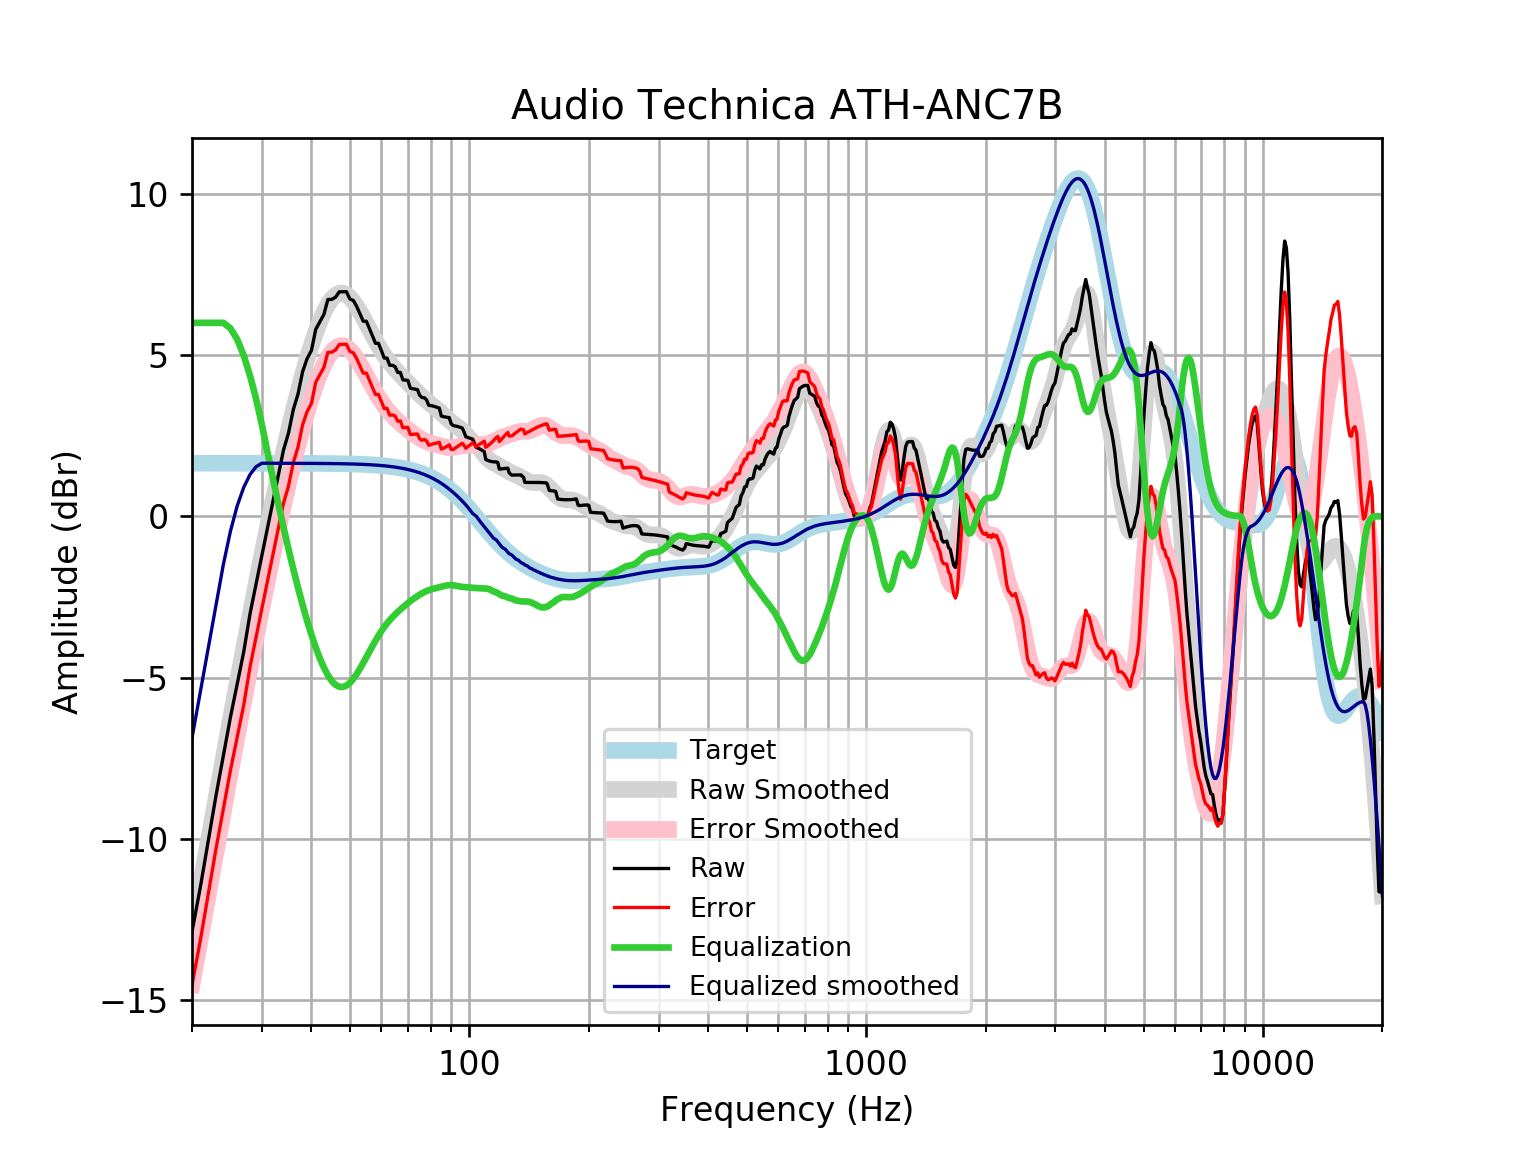

The file beside this chart, header and first rows:
frequency, raw, error, smoothed, error_smoothed, equalization, equalized_raw, equalized_smoothed, target
20, -12.88, -14.53, -12.87, -14.52, 6, -6.883, -6.873, 1.648
21, -11.49, -13.14, -11.43, -13.08, 6, -5.489, -5.432, 1.648
22, -10.04, -11.69, -10.05, -11.7, 6.0, -4.04, -4.054, 1.648
23, -8.645, -10.29, -8.737, -10.38, 6.0, -2.645, -2.737, 1.648
24, -7.414, -9.061, -7.481, -9.129, 6, -1.414, -1.481, 1.648
25, -6.228, -7.875, -6.29, -7.938, 5.832, -0.396, -0.4586, 1.648
26, -5.197, -6.845, -5.16, -6.808, 5.487, 0.2904, 0.3271, 1.648
27, -4.205, -5.852, -4.089, -5.737, 4.988, 0.783, 0.8986, 1.648
28, -3.028, -4.676, -3.074, -4.721, 4.368, 1.339, 1.294, 1.647
29, -2.1, -3.747, -2.11, -3.758, 3.649, 1.55, 1.539, 1.647
30, -1.212, -2.859, -1.197, -2.844, 2.844, 1.632, 1.647, 1.647
31, -0.3556, -2.003, -0.3315, -1.978, 1.978, 1.623, 1.647, 1.647
32, 0.4721, -1.175, 0.4862, -1.161, 1.161, 1.633, 1.647, 1.647
33, 1.273, -0.3732, 1.256, -0.3903, 0.3903, 1.664, 1.647, 1.647
34, 2.05, 0.4038, 1.978, 0.3321, -0.3321, 1.718, 1.646, 1.646
35, 2.576, 0.93, 2.652, 1.006, -1.006, 1.569, 1.646, 1.646
36, 3.308, 1.663, 3.279, 1.633, -1.633, 1.675, 1.645, 1.645
37, 3.792, 2.147, 3.858, 2.213, -2.213, 1.58, 1.645, 1.645
38, 4.487, 2.842, 4.39, 2.745, -2.745, 1.741, 1.644, 1.644
39, 4.889, 3.245, 4.875, 3.231, -3.231, 1.658, 1.644, 1.644
40, 5.145, 3.502, 5.314, 3.671, -3.671, 1.474, 1.643, 1.643
41, 5.796, 4.154, 5.704, 4.062, -4.062, 1.734, 1.642, 1.642
42, 6.03, 4.389, 6.044, 4.403, -4.403, 1.627, 1.641, 1.641
43, 6.263, 4.623, 6.332, 4.692, -4.692, 1.571, 1.64, 1.64
44, 6.724, 5.085, 6.565, 4.927, -4.927, 1.797, 1.639, 1.639
45, 6.728, 5.091, 6.741, 5.104, -5.104, 1.624, 1.637, 1.637
46, 6.795, 5.16, 6.858, 5.223, -5.223, 1.572, 1.635, 1.635
47, 6.962, 5.329, 6.918, 5.284, -5.284, 1.678, 1.634, 1.633
48, 6.964, 5.333, 6.923, 5.291, -5.291, 1.673, 1.631, 1.631
49, 6.966, 5.337, 6.877, 5.248, -5.248, 1.718, 1.629, 1.629
50, 6.74, 5.113, 6.788, 5.162, -5.162, 1.577, 1.626, 1.626
51, 6.695, 5.072, 6.664, 5.041, -5.041, 1.654, 1.623, 1.623
52, 6.512, 4.892, 6.512, 4.893, -4.893, 1.619, 1.62, 1.62
53, 6.282, 4.666, 6.343, 4.727, -4.727, 1.556, 1.616, 1.616
54, 6.053, 4.441, 6.163, 4.551, -4.551, 1.502, 1.612, 1.612
55, 6.052, 4.444, 5.978, 4.371, -4.371, 1.681, 1.607, 1.607
56, 5.823, 4.221, 5.795, 4.193, -4.193, 1.63, 1.602, 1.602
57, 5.595, 3.999, 5.617, 4.02, -4.02, 1.575, 1.596, 1.596
58, 5.367, 3.777, 5.446, 3.856, -3.856, 1.511, 1.59, 1.59
59, 5.367, 3.783, 5.286, 3.703, -3.703, 1.664, 1.583, 1.583
60, 5.145, 3.569, 5.138, 3.562, -3.562, 1.583, 1.576, 1.576
61, 4.91, 3.342, 5.002, 3.435, -3.435, 1.475, 1.568, 1.568
62, 4.91, 3.351, 4.879, 3.32, -3.32, 1.59, 1.559, 1.559
63, 4.683, 3.134, 4.767, 3.218, -3.218, 1.465, 1.549, 1.549
64, 4.686, 3.147, 4.664, 3.126, -3.126, 1.56, 1.538, 1.538
65, 4.639, 3.112, 4.568, 3.041, -3.041, 1.598, 1.527, 1.527
66, 4.463, 2.948, 4.478, 2.963, -2.963, 1.5, 1.514, 1.514
67, 4.463, 2.962, 4.39, 2.889, -2.889, 1.573, 1.501, 1.501
68, 4.232, 2.746, 4.306, 2.819, -2.819, 1.413, 1.486, 1.486
69, 4.225, 2.755, 4.223, 2.752, -2.752, 1.473, 1.471, 1.471
70, 4.215, 2.761, 4.143, 2.689, -2.689, 1.526, 1.454, 1.454
71, 3.974, 2.538, 4.065, 2.629, -2.629, 1.344, 1.436, 1.436
72, 3.958, 2.542, 3.99, 2.574, -2.574, 1.385, 1.416, 1.416
73, 3.943, 2.548, 3.916, 2.521, -2.521, 1.422, 1.395, 1.395
74, 3.929, 2.556, 3.845, 2.472, -2.472, 1.457, 1.373, 1.373
75, 3.748, 2.399, 3.776, 2.427, -2.427, 1.321, 1.349, 1.349
76, 3.683, 2.359, 3.71, 2.386, -2.386, 1.298, 1.324, 1.324
77, 3.679, 2.382, 3.646, 2.349, -2.349, 1.33, 1.297, 1.297
78, 3.613, 2.344, 3.586, 2.317, -2.317, 1.296, 1.269, 1.269
79, 3.443, 2.204, 3.528, 2.29, -2.29, 1.153, 1.239, 1.239
... 553 more rows
